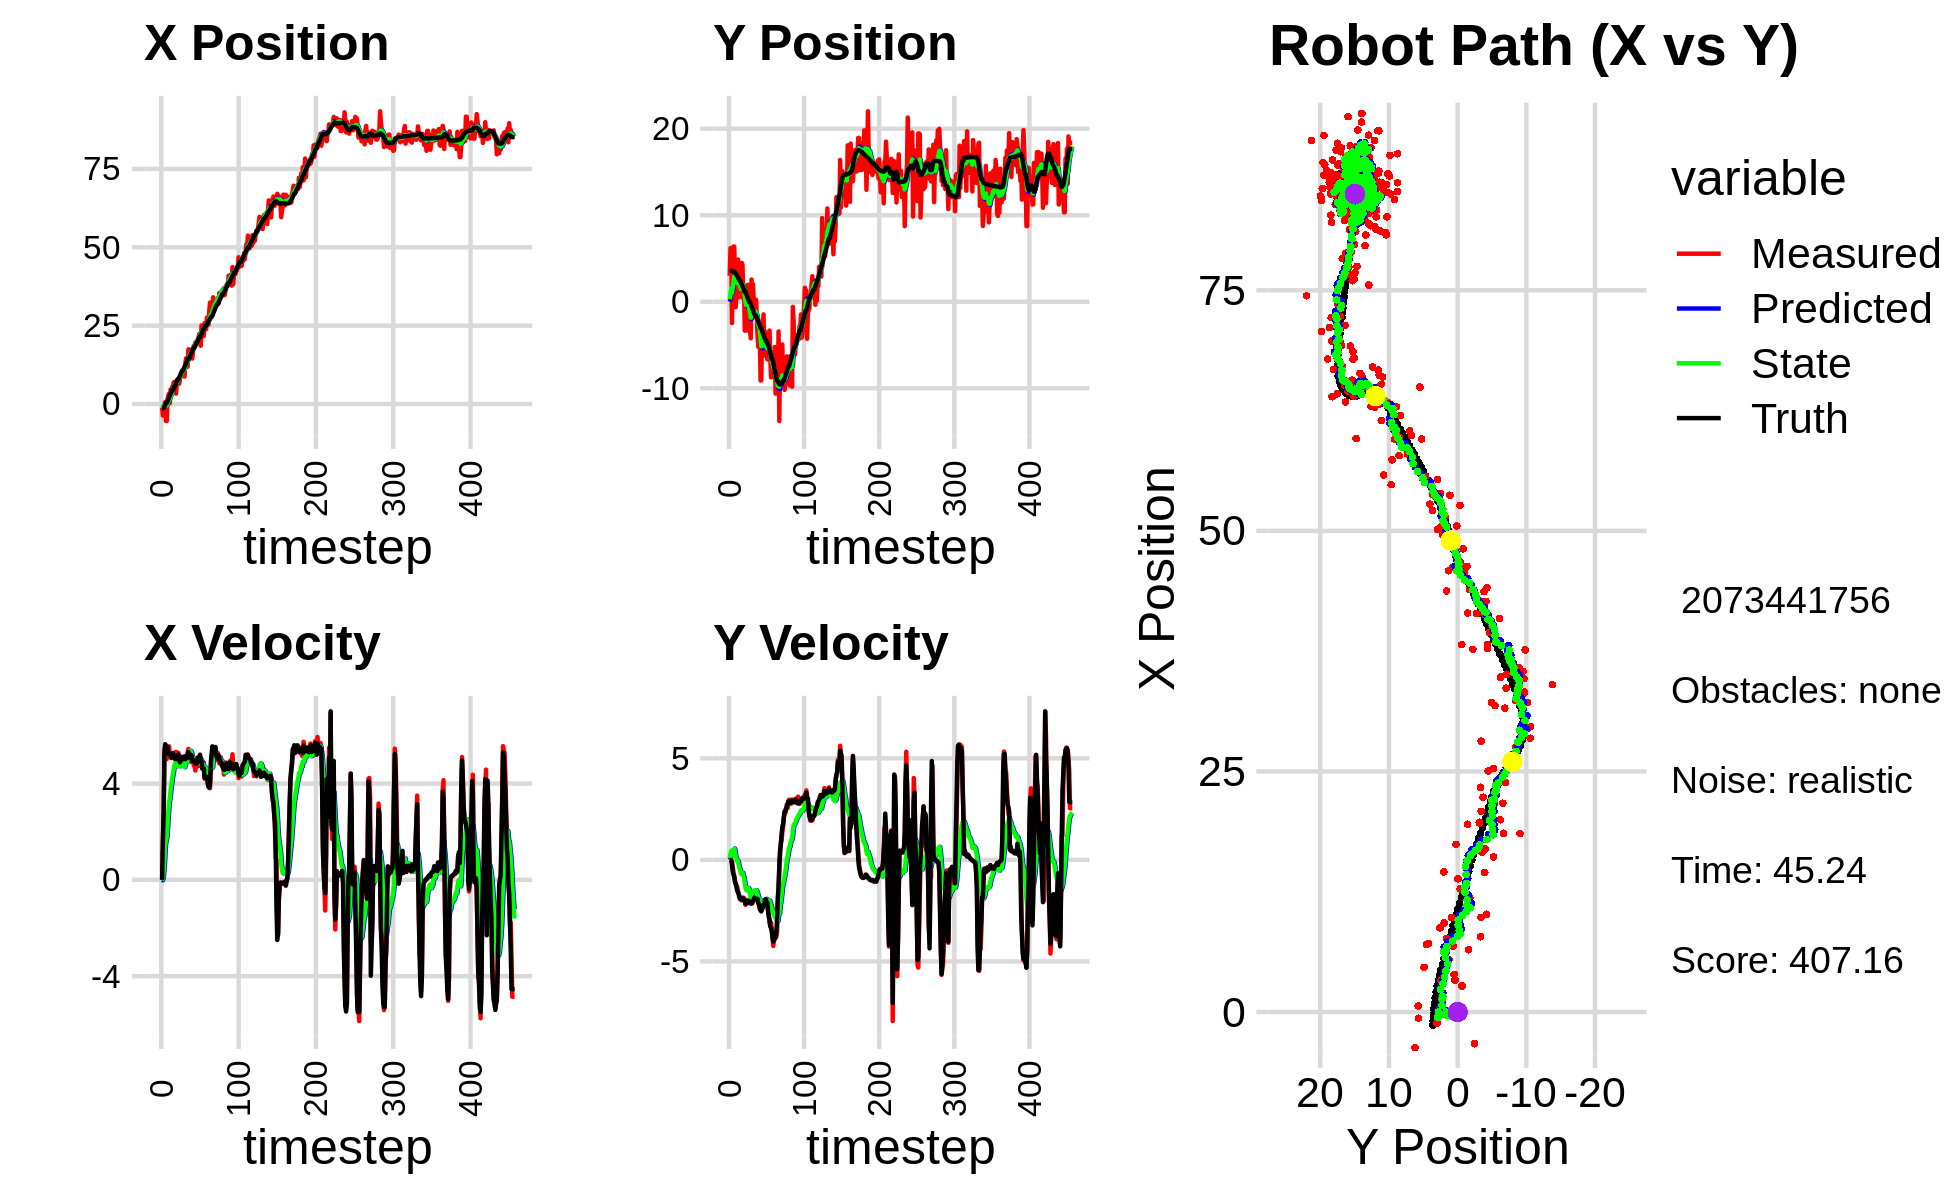

The data file committed next to this chart (first rows):
0.000000000000000000e+00, 0.000000000000000000e+00, 0.000000000000000000e+00, 0.000000000000000000e+00, 0.000000000000000000e+00, 0.000000000000000000e+00, 0.000000000000000000e+00, 0.000000000000000000e+00, 0.000000000000000000e+00, 0.000000000000000000e+00, 0.000000000000000000e+00, 0.000000000000000000e+00, -1.394911408399365671e+00, 3.577770233402497002e+00, 0.000000000000000000e+00, 0.000000000000000000e+00, 0.000000000000000000e+00, -2.425023012619931251e-05
-1.140425920600818710e+00, 3.010454595235328767e+00, 0.000000000000000000e+00, -0.000000000000000000e+00, 0.000000000000000000e+00, 0.000000000000000000e+00, 0.000000000000000000e+00, 0.000000000000000000e+00, -1.141966318776423683e-01, 2.816298214013052137e-01, -1.833061004273551370e-02, 7.758219298194417302e-02, -1.394911408399365671e+00, 3.577770233402497002e+00, 0.000000000000000000e+00, 0.000000000000000000e+00, 0.000000000000000000e+00, 1.774694974301382899e-04
-3.700958609504941155e+00, 6.207300900880079020e+00, 1.550999982246414000e+00, -2.282834333558779254e-04, -1.160296928819159190e-01, 2.893880406994996379e-01, -1.833061004273551370e-02, 7.758219298194417302e-02, -4.395916467279536999e-01, 9.524855194240037237e-01, 4.715228123059032189e-02, 2.844239910061187593e-01, -1.394911408399365671e+00, 3.577770233402497002e+00, 1.600000000000000089e+00, -2.000000000000000042e-03, 1.600000023841857910e+00, 1.471846771892160177e-04
-6.381102802106378702e-01, 5.697079827003284969e+00, 2.863621194338291431e+00, -4.658460179224990783e-02, -4.348764186048946767e-01, 9.809279185246155830e-01, 4.715228123059032189e-02, 2.844239910061187593e-01, -3.524872453782919579e-01, 1.561121336899225609e+00, 3.630093661959600260e-01, 4.444176612839171314e-01, -1.298456788157780206e+00, 3.577623296838226441e+00, 2.799999999999999822e+00, -1.899999999999999953e-02, 2.799999952316284180e+00, 1.626629009842872620e-02
-3.286712050623838977e+00, -2.464037262579965581e+00, 5.414283594289641677e+00, -8.807807601402270481e-02, -3.161863087586959664e-01, 1.605563103027617400e+00, 3.630093661959600260e-01, 4.444176612839171314e-01, -4.206644479858890895e-01, 1.029565351059788192e+00, 8.285629961472000815e-01, 2.132338213818498196e-01, -9.187723397900680045e-01, 3.571526683331441188e+00, 5.195000000000000284e+00, -2.260000000000000064e-01, 5.199999809265136719e+00, 1.626629009842872620e-02
6.208727363403563348e-01, 5.737300350241829605e+00, 5.570615875706074860e+00, -3.402912057710014149e-01, -3.378081483711690702e-01, 1.050888733197973268e+00, 8.285629961472000815e-01, 2.132338213818498196e-01, -9.071500033651647144e-03, 1.680739211458920579e+00, 1.443480586995274928e+00, 3.697172486149218340e-01, -3.020426030612507473e-01, 3.535815192282568908e+00, 5.636999999999999567e+00, -5.600000000000000533e-01, 5.664000034332275391e+00, 6.101100519299507141e-02
-5.432190060464246351e+00, 6.386223716382497528e+00, 5.539901348841946849e+00, -6.593436149192456464e-01, 1.352765586658758457e-01, 1.717710936320412829e+00, 1.443480586995274928e+00, 3.697172486149218340e-01, -2.869249458936461994e-01, 2.335932720788490791e+00, 1.652353792234881658e+00, 4.867424331135287718e-01, 3.425916433800769156e-01, 3.462950153650462326e+00, 5.575000000000000178e+00, -7.099999999999999645e-01, 5.619999885559082031e+00, 1.184599772095680237e-01
-5.432190060464246351e+00, 6.386223716382497528e+00, 5.018840755932379771e+00, -7.794090247375942138e-01, -1.216895666701580114e-01, 2.384606964099843740e+00, 1.652353792234881658e+00, 4.867424331135287718e-01, -5.517851691455734064e-01, 2.903534458984195599e+00, 1.778908996608260962e+00, 5.574941379028363064e-01, 3.425916433800769156e-01, 3.462950153650462326e+00, 5.286999999999999922e+00, -8.549999999999999822e-01, 5.355999946594238281e+00, 1.540659517049789429e-01
1.379425346822223286e+00, 2.325801624280693147e+00, 5.330687963035319221e+00, -1.007170745317625515e+00, -3.738942694847472992e-01, 2.959283872774479018e+00, 1.778908996608260962e+00, 5.574941379028363064e-01, 7.541495205068748930e-03, 2.796334466969820465e+00, 2.295735783655813211e+00, 4.068717871090388738e-01, 8.593305350372527629e-01, 3.385010851316486047e+00, 5.508000000000000007e+00, -1.114000000000000101e+00, 5.618999958038330078e+00, 1.867369711399078369e-01
2.707577228583393669e+00, -6.288128955363211370e-01, 5.301236395922173550e+00, -1.202907837057720197e+00, 2.371150735706500923e-01, 2.837021645680724458e+00, 2.295735783655813211e+00, 4.068717871090388738e-01, 6.741713158300663977e-01, 2.261050202466722503e+00, 2.785028307215065446e+00, 1.356466315379470378e-01, 1.478967070604823464e+00, 3.270097150133465469e+00, 5.317999999999999616e+00, -1.171000000000000041e+00, 5.445000171661376953e+00, 2.231324315071105957e-01
3.286678553099691147e+00, 2.433937265333321331e+00, 5.548939682824172159e+00, -1.259114390175889220e+00, 9.526741465515728979e-01, 2.274614865620517179e+00, 2.785028307215065446e+00, 1.356466315379470378e-01, 1.362810124499766129e+00, 2.236599284303130819e+00, 3.237902402614105668e+00, 3.776011450115826507e-02, 2.092442870466594940e+00, 3.132828010216383685e+00, 5.219000000000000306e+00, -1.354999999999999982e+00, 5.392000198364257812e+00, 2.589391469955444336e-01
2.959035639256423766e-01, 2.074762535844042244e+00, 5.097209335607774783e+00, -1.350179060252959307e+00, 1.686600364761176696e+00, 2.240375295753246565e+00, 3.237902402614105668e+00, 3.776011450115826507e-02, 1.624056057237498019e+00, 2.156041000399781193e+00, 3.383564515246073157e+00, -7.165102498707451306e-02, 2.692033172057576529e+00, 2.975839807386761571e+00, 5.227999999999999758e+00, -1.522999999999999909e+00, 5.445000171661376953e+00, 2.589391469955444336e-01
4.643394112594857681e+00, 4.876502706539795895e+00, 5.158322356502111461e+00, -1.535458933973582241e+00, 1.962412508762105379e+00, 2.148875897901073806e+00, 3.383564515246073157e+00, -7.165102498707451306e-02, 2.361830463197568619e+00, 2.483597412136287375e+00, 3.737322120665927727e+00, -6.439932876743593992e-02, 3.290807128271984627e+00, 2.799482776041804843e+00, 5.179999999999999716e+00, -1.602999999999999980e+00, 5.421999931335449219e+00, 2.893144488334655762e-01
3.908408641752084467e+00, 5.020703208461620992e-01, 5.132983552224900770e+00, -1.670593098038373414e+00, 2.735562675264161303e+00, 2.477157479259543660e+00, 3.737322120665927727e+00, -6.439932876743593992e-02, 2.942600349173611018e+00, 2.120728172392525313e+00, 3.965169586348117559e+00, -2.626555477027886498e-01, 3.781216979350169094e+00, 2.640181912034909928e+00, 5.065000000000000391e+00, -1.713000000000000078e+00, 5.347000122070312500e+00, 3.146500587463378906e-01
5.428084492816481088e+00, 1.259177280732211468e+00, 5.177400151461340805e+00, -1.801901853998949532e+00, 3.339117307808422641e+00, 2.094462617622246281e+00, 3.965169586348117559e+00, -2.626555477027886498e-01, 3.641697708877155382e+00, 1.907420069721380784e+00, 4.220485312852359172e+00, -4.077551922333384482e-01, 4.368634581956711394e+00, 2.436497879860009874e+00, 5.230999999999999872e+00, -1.875000000000000000e+00, 5.556000232696533203e+00, 3.349206745624542236e-01
5.428084492816481088e+00, 1.259177280732211468e+00, 5.142276874768809236e+00, -1.896931458377971058e+00, 4.063746240162391388e+00, 1.866644550498046895e+00, 4.220485312852359172e+00, -4.077551922333384482e-01, 4.268165825563126070e+00, 1.715213589952523154e+00, 4.402547075471884064e+00, -5.391891607357078842e-01, 4.368634581956711394e+00, 2.436497879860009874e+00, 5.269999999999999574e+00, -1.943999999999999950e+00, 5.617000102996826172e+00, 3.534027040004730225e-01
6.842967629944517682e+00, 6.577897798218483860e-01, 5.168414102193511717e+00, -1.958372824583616945e+00, 4.708420533110314388e+00, 1.661294673878952466e+00, 4.402547075471884064e+00, -5.391891607357078842e-01, 4.993085059065356823e+00, 1.455300958641787545e+00, 4.607584444595001827e+00, -6.815352559056184756e-01, 4.972644209945634941e+00, 2.215011312477915162e+00, 5.096000000000000085e+00, -1.929000000000000048e+00, 5.448999881744384766e+00, 3.621957302093505859e-01
7.009342074658893473e+00, 4.494933201243648035e+00, 5.283203556699495707e+00, -2.002563670930287199e+00, 5.453843503524857361e+00, 1.387147433051225676e+00, 4.607584444595001827e+00, -6.815352559056184756e-01, 5.667412112532121071e+00, 1.784620233623928520e+00, 4.770846026204266010e+00, -6.470036558198234422e-01, 5.560962081078934638e+00, 1.992638661323172133e+00, 5.155999999999999694e+00, -1.957999999999999963e+00, 5.514999866485595703e+00, 3.623108863830566406e-01
7.108904362214701678e+00, 4.237372113094053816e+00, 4.996133767143713378e+00, -1.893751749258818284e+00, 6.144496715152548028e+00, 1.719919868041946076e+00, 4.770846026204266010e+00, -6.470036558198234422e-01, 6.266843978917283842e+00, 2.034555890402298672e+00, 4.849239342311430612e+00, -6.314672033062916912e-01, 6.054370284168324901e+00, 1.804722025003994368e+00, 5.017999999999999794e+00, -1.860999999999999988e+00, 5.352000236511230469e+00, 3.623108863830566406e-01
3.325760722228756627e+00, 3.818702238181281849e-01, 5.317373378451296873e+00, -1.968360032948947680e+00, 6.751767913148427169e+00, 1.971409170071669603e+00, 4.849239342311430612e+00, -6.314672033062916912e-01, 6.383097149765688982e+00, 1.683833313371619234e+00, 4.720283939609243973e+00, -7.912847038852418580e-01, 6.632186294028445062e+00, 1.590520811873100904e+00, 5.120000000000000107e+00, -1.913000000000000034e+00, 5.466000080108642578e+00, 3.545340597629547119e-01
6.383264959173834185e+00, 1.657041622683615545e+00, 4.941232088817300472e+00, -1.877769705004444845e+00, 6.855125543726613202e+00, 1.604704842983095014e+00, 4.720283939609243973e+00, -7.912847038852418580e-01, 6.812485213258462124e+00, 1.566922470177428472e+00, 4.720966589415847459e+00, -8.657411626019395623e-01, 7.220954299425123679e+00, 1.368806554282585353e+00, 5.136000000000000121e+00, -1.975999999999999979e+00, 5.502999782562255859e+00, 3.631649613380432129e-01
7.825704820786142157e+00, -3.337563560818790798e+00, 5.064955457711024955e+00, -1.979412137555405460e+00, 7.284581872200046604e+00, 1.480348353917234405e+00, 4.720966589415847459e+00, -8.657411626019395623e-01, 7.364549485006535612e+00, 7.317855995921267453e-01, 4.790596861599463629e+00, -1.142288459064088268e+00, 7.806222320035521633e+00, 1.141762210673392675e+00, 5.057999999999999829e+00, -1.977000000000000091e+00, 5.431000232696533203e+00, 3.725549876689910889e-01
7.825704820786142157e+00, -3.337563560818790798e+00, 5.280180934838940132e+00, -2.207355626758564782e+00, 7.843609171166481708e+00, 6.175567536857179407e-01, 4.790596861599463629e+00, -1.142288459064088268e+00, 7.867015719255997297e+00, -3.211215858273663848e-03, 4.847340817806370161e+00, -1.379822483456657922e+00, 7.806222320035521633e+00, 1.141762210673392675e+00, 5.211999999999999744e+00, -2.176000000000000156e+00, 5.647999763488769531e+00, 3.959653675556182861e-01
6.473452330049245695e+00, -1.596236513526678058e+00, 4.917709051726663283e+00, -2.094077467457789776e+00, 8.351749801036634224e+00, -1.411934642039394672e-01, 4.847340817806370161e+00, -1.379822483456657922e+00, 8.139925507640617397e+00, -3.830046161136945182e-01, 4.754680566139878550e+00, -1.489859956372795002e+00, 8.398934722162236355e+00, 8.982598318296743933e-01, 5.073000000000000398e+00, -2.156000000000000139e+00, 5.512000083923339844e+00, 4.025681912899017334e-01
7.628336906355543512e+00, 1.619790209266658065e+00, 4.888891549576563023e+00, -2.033658089363046262e+00, 8.615393564254604897e+00, -5.319906117509740628e-01, 4.754680566139878550e+00, -1.489859956372795002e+00, 8.509134419600332677e+00, -2.411278423836119011e-01, 4.717447397769952033e+00, -1.439700247889902807e+00, 8.984275222071877565e+00, 6.496557727716497643e-01, 4.881000000000000227e+00, -2.048999999999999932e+00, 5.294000148773193359e+00, 3.942018747329711914e-01
9.260268658721487967e+00, 1.966412855255088576e+00, 5.128026966991530600e+00, -2.133132514423933035e+00, 8.980879159377327170e+00, -3.850978671726021929e-01, 4.717447397769952033e+00, -1.439700247889902807e+00, 9.034282742470326255e+00, -7.136686163318933795e-02, 4.780857018109553103e+00, -1.391857140361196565e+00, 9.545474410356783679e+00, 4.160441890336313842e-01, 4.943999999999999950e+00, -2.012999999999999901e+00, 5.337999820709228516e+00, 3.942018747329711914e-01
9.830819309192262878e+00, 8.817532797073969197e-01, 4.859296707760230483e+00, -1.968828287575608904e+00, 9.512368444281282365e+00, -2.105525756693089889e-01, 4.780857018109553103e+00, -1.391857140361196565e+00, 9.552981367358540865e+00, -7.544078292253630913e-02, 4.807218295529549934e+00, -1.387545524304946154e+00, 1.011472833148779316e+01, 1.848864096862250228e-01, 4.996000000000000441e+00, -2.021999999999999797e+00, 5.389999866485595703e+00, 3.849530220031738281e-01
9.836521506495060407e+00, -3.399563835555384550e+00, 5.084728343958207830e+00, -2.064868215408782515e+00, 1.003370319691149604e+01, -2.141953353530309245e-01, 4.807218295529549934e+00, -1.387545524304946154e+00, 1.002551263313813834e+01, -7.065509306289272651e-01, 4.829328962519132240e+00, -1.565955350682576075e+00, 1.069352090379089226e+01, -5.007605356881981301e-02, 5.086999999999999744e+00, -2.069999999999999840e+00, 5.492000102996826172e+00, 3.857471644878387451e-01
9.836521506495060407e+00, -3.399563835555384550e+00, 4.882237680596738905e+00, -2.015757900948235815e+00, 1.050844552939005183e+01, -8.631464656971848948e-01, 4.829328962519132240e+00, -1.565955350682576075e+00, 1.043411094888298329e+01, -1.251460531883498817e+00, 4.799450764311250950e+00, -1.701715412390907067e+00, 1.069352090379089226e+01, -5.007605356881981301e-02, 5.025000000000000355e+00, -2.096000000000000085e+00, 5.443999767303466797e+00, 3.915567100048065186e-01
1.015538787824132783e+01, -4.221841381511685753e+00, 4.941406009345235439e+00, -2.107342636345111764e+00, 1.091405602531410857e+01, -1.421632073122589546e+00, 4.799450764311250950e+00, -1.701715412390907067e+00, 1.083440026903443432e+01, -1.846538986061732501e+00, 4.775405755104181083e+00, -1.845195466159454289e+00, 1.127276170265472821e+01, -2.899876107597691433e-01, 5.062000000000000277e+00, -2.153000000000000025e+00, 5.500999927520751953e+00, 4.031118750572204590e-01
8.751618981241547246e+00, 2.569393350390079878e+00, 5.129205423223596405e+00, -2.148481157435066180e+00, 1.131194084454485171e+01, -2.031058532677677775e+00, 4.775405755104181083e+00, -1.845195466159454289e+00, 1.103660784971966002e+01, -1.373379735087895792e+00, 4.679495348570804403e+00, -1.677600962543810637e+00, 1.185334336737209782e+01, -5.365543823844490801e-01, 5.126000000000000334e+00, -2.153999999999999915e+00, 5.559999942779541016e+00, 3.966688513755798340e-01
1.279595950231162860e+01, -3.776699473411064822e-01, 5.140572672380321784e+00, -2.144624562081766772e+00, 1.150455738457674038e+01, -1.541139831342276834e+00, 4.679495348570804403e+00, -1.677600962543810637e+00, 1.167668899118185166e+01, -1.391069981821707602e+00, 4.803249835795271316e+00, -1.662633941895405698e+00, 1.234429872050309385e+01, -7.426505552198000570e-01, 5.009000000000000341e+00, -2.087000000000000188e+00, 5.426000118255615234e+00, 3.952417671680450439e-01
1.456307852296824024e+01, 2.020348502103908928e+00, 4.950462001656693367e+00, -1.967195077743755016e+00, 1.215701397476137835e+01, -1.557333376011248216e+00, 4.803249835795271316e+00, -1.662633941895405698e+00, 1.244070312983978788e+01, -1.048731895293661065e+00, 4.949920952190503876e+00, -1.537130278285349538e+00, 1.292144334358512481e+01, -9.821572766191858372e-01, 5.134999999999999787e+00, -2.040000000000000036e+00, 5.525000095367431641e+00, 3.782423138618469238e-01
1.383817002150979469e+01, -5.586271180157097865e-02, 4.918865360578813295e+00, -1.954639329051846897e+00, 1.293569522505883818e+01, -1.202444923122196085e+00, 4.949920952190503876e+00, -1.537130278285349538e+00, 1.303761607215880503e+01, -1.052772332930513866e+00, 4.994766350129497212e+00, -1.519378146022529963e+00, 1.350780618212981921e+01, -1.213588760417980250e+00, 5.057999999999999829e+00, -1.935000000000000053e+00, 5.415999889373779297e+00, 3.782423138618469238e-01
1.187675988679271022e+01, -1.776679592565966859e+00, 5.300293018959516544e+00, -1.953995089425976994e+00, 1.353709270717175528e+01, -1.204710147532766840e+00, 4.994766350129497212e+00, -1.519378146022529963e+00, 1.336249987733568290e+01, -1.306151752592367599e+00, 4.941538503982124908e+00, -1.573387279212984824e+00, 1.409636247194839420e+01, -1.429557370023167628e+00, 5.181000000000000050e+00, -1.858999999999999986e+00, 5.504000186920166016e+00, 3.531989455223083496e-01
1.742510139942948655e+01, 2.351723450883230204e-01, 5.438135376049324066e+00, -1.949464556945244675e+00, 1.385665372773389592e+01, -1.463490480513666148e+00, 4.941538503982124908e+00, -1.573387279212984824e+00, 1.429186480724892405e+01, -1.231650790169834364e+00, 5.191864976860454561e+00, -1.530057986226370348e+00, 1.460059106352944269e+01, -1.610764550253268590e+00, 5.312000000000000277e+00, -1.933999999999999941e+00, 5.652999877929687500e+00, 3.442096114158630371e-01
1.742510139942948655e+01, 2.351723450883230204e-01, 5.137991877331243629e+00, -1.896989999768642354e+00, 1.481105130493496880e+01, -1.384656588792471332e+00, 5.191864976860454561e+00, -1.530057986226370348e+00, 1.510814489064957122e+01, -1.163922395870739201e+00, 5.326013853242704599e+00, -1.489323196762470047e+00, 1.460059106352944269e+01, -1.610764550253268590e+00, 5.259000000000000341e+00, -1.953000000000000069e+00, 5.610000133514404297e+00, 3.536835014820098877e-01
1.636453449713956942e+01, -1.773118996754397436e+00, 5.326389077054578536e+00, -1.995726860024063187e+00, 1.564074627597384115e+01, -1.312854715546986295e+00, 5.326013853242704599e+00, -1.489323196762470047e+00, 1.572380187686795772e+01, -1.401009430252750487e+00, 5.364959876674654460e+00, -1.543785901717106501e+00, 1.520710885539374502e+01, -1.834986256050088471e+00, 5.144999999999999574e+00, -1.933999999999999941e+00, 5.497000217437744141e+00, 3.584959208965301514e-01
1.695098280943407687e+01, -4.005971120411629727e+00, 4.903825782173040437e+00, -1.908176506852604426e+00, 1.626029786453542414e+01, -1.555388020424461226e+00, 5.364959876674654460e+00, -1.543785901717106501e+00, 1.631555683407701096e+01, -1.927626974597626219e+00, 5.347730901622769650e+00, -1.669990336598180081e+00, 1.580019700557025786e+01, -2.057970093434835057e+00, 5.041000000000000369e+00, -1.925000000000000044e+00, 5.395999908447265625e+00, 3.710919916629791260e-01
1.612177494170906300e+01, -5.212443874365547458e+00, 5.068325965521956356e+00, -2.141045144804905931e+00, 1.685032992423928633e+01, -2.094626008257444383e+00, 5.347730901622769650e+00, -1.669990336598180081e+00, 1.675221767394416261e+01, -2.568526734988646254e+00, 5.275640850107194524e+00, -1.831079781352119129e+00, 1.637665307570363638e+01, -2.284100578313954966e+00, 5.176999999999999602e+00, -2.125999999999999890e+00, 5.596000194549560547e+00, 3.996972143650054932e-01
1.449303591260451007e+01, -3.945370958969788955e+00, 4.887978071997264529e+00, -2.213962115954825283e+00, 1.727978175895488278e+01, -2.751634713123858322e+00, 5.275640850107194524e+00, -1.831079781352119129e+00, 1.693991552068228046e+01, -2.941514845203078377e+00, 5.080168410888926012e+00, -1.906980402691144771e+00, 1.696205842489025173e+01, -2.532984303397578074e+00, 4.947000000000000064e+00, -2.206999999999999851e+00, 5.416999816894531250e+00, 4.252963662147521973e-01
1.661262226132402375e+01, -3.543112443801686329e+00, 5.079270570695314291e+00, -2.300606192287755647e+00, 1.744793236177117279e+01, -3.132212885472192898e+00, 5.080168410888926012e+00, -1.906980402691144771e+00, 1.735205531414276336e+01, -3.208477292235941025e+00, 5.035166771225981108e+00, -1.951494916912896782e+00, 1.743783700470597964e+01, -2.751850174661798931e+00, 4.993999999999999773e+00, -2.434000000000000163e+00, 5.556000232696533203e+00, 4.252963662147521973e-01
1.854999762803241126e+01, -9.091432140307185605e+00, 4.745245782743022112e+00, -2.344886735758884733e+00, 1.785557199126536077e+01, -3.403626783927230726e+00, 5.035166771225981108e+00, -1.951494916912896782e+00, 1.792016334056834026e+01, -4.248752189405570867e+00, 5.038318871835882007e+00, -2.212643269632867948e+00, 1.800833261007241504e+01, -3.034894989409939292e+00, 4.934999999999999609e+00, -2.494000000000000217e+00, 5.530000209808349609e+00, 4.589606523513793945e-01
1.854999762803241126e+01, -9.091432140307185605e+00, 4.748168783278963190e+00, -2.471741079001116059e+00, 1.842399522775192722e+01, -4.470016516368858106e+00, 5.038318871835882007e+00, -2.212643269632867948e+00, 1.842336271080914400e+01, -5.154170425367770925e+00, 5.010892651012853527e+00, -2.420577864747597729e+00, 1.800833261007241504e+01, -3.034894989409939292e+00, 4.875000000000000000e+00, -2.540999999999999925e+00, 5.497000217437744141e+00, 4.799656867980957031e-01
1.963876104388011612e+01, -3.163452090267102612e+00, 4.540646894069839234e+00, -2.317785643454634670e+00, 1.892445197591042927e+01, -5.396228211842530875e+00, 5.010892651012853527e+00, -2.420577864747597729e+00, 1.898194739574919154e+01, -5.066620703380350754e+00, 4.993859461060755400e+00, -2.321689354735875899e+00, 1.856991326793843555e+01, -3.326339768330645263e+00, 4.831999999999999851e+00, -2.419000000000000039e+00, 5.402999877929687500e+00, 4.719747900962829590e-01
1.971899837302647285e+01, -3.152499454294677594e+00, 4.813419343901712111e+00, -2.303017553853806021e+00, 1.948133334185526877e+01, -5.298789638853937944e+00, 4.993859461060755400e+00, -2.321689354735875899e+00, 1.949921625365786326e+01, -4.985287121114054365e+00, 4.985365788275010424e+00, -2.232259452007128164e+00, 1.912463128559642200e+01, -3.607738541584093905e+00, 4.836000000000000298e+00, -2.337000000000000188e+00, 5.370999813079833984e+00, 4.462657272815704346e-01
1.951277180803112188e+01, -1.460684583903598233e+00, 4.844032062135035233e+00, -2.199489760713806419e+00, 1.999775283248536439e+01, -5.208513066314766959e+00, 4.985365788275010424e+00, -2.232259452007128164e+00, 1.993476425336169910e+01, -4.661071529331874963e+00, 4.942640982972502428e+00, -2.076086398930996335e+00, 1.958788239995376301e+01, -3.829309510467447719e+00, 4.833999999999999631e+00, -2.192000000000000171e+00, 5.308000087738037109e+00, 4.262265563011169434e-01
1.998638282693574908e+01, -6.204037235978657527e+00, 4.871347788390465006e+00, -2.211892787662145476e+00, 2.042902835165894970e+01, -4.868680169224974819e+00, 4.942640982972502428e+00, -2.076086398930996335e+00, 2.037453885032126877e+01, -5.068904367813143352e+00, 4.910446929739856969e+00, -2.140448726325618445e+00, 2.014714562873496462e+01, -4.080966041746063588e+00, 5.076999999999999957e+00, -2.209000000000000075e+00, 5.537000179290771484e+00, 3.932623863220214844e-01
2.086084701096053351e+01, -3.431017147674528367e+00, 4.721769430096878217e+00, -1.958937807077652860e+00, 2.086558354329525500e+01, -5.282949240445705463e+00, 4.910446929739856969e+00, -2.140448726325618445e+00, 2.085522875656777941e+01, -5.005554017505881248e+00, 4.887953884131825077e+00, -2.051668001360703819e+00, 2.073265683649893987e+01, -4.321852253560194868e+00, 5.011999999999999567e+00, -1.975999999999999979e+00, 5.387000083923339844e+00, 3.932623863220214844e-01
2.232151865982106287e+01, -3.708124504960350620e+00, 5.110110455761779136e+00, -1.968081627285142909e+00, 2.134402414498096334e+01, -5.210720817641951719e+00, 4.887953884131825077e+00, -2.051668001360703819e+00, 2.146771884246436812e+01, -4.988303986144774882e+00, 4.966676232350674347e+00, -1.984106893080655354e+00, 2.130710065400069908e+01, -4.543952034909819915e+00, 4.988999999999999879e+00, -1.927000000000000046e+00, 5.348000049591064453e+00, 3.676262795925140381e-01
2.232151865982106287e+01, -3.708124504960350620e+00, 5.172211103859929437e+00, -2.015399367366653927e+00, 2.196438646569943387e+01, -5.186714675452840595e+00, 4.966676232350674347e+00, -1.984106893080655354e+00, 2.201604619281622277e+01, -4.972580267729212800e+00, 5.010096551356109984e+00, -1.925599291830215387e+00, 2.130710065400069908e+01, -4.543952034909819915e+00, 5.200000000000000178e+00, -2.097999999999999865e+00, 5.607999801635742188e+00, 3.715601861476898193e-01
1.857368743452810733e+01, -6.663799094123556976e+00, 5.012040512667383929e+00, -2.091701084507692876e+00, 2.251705584795183412e+01, -5.165140196912234138e+00, 5.010096551356109984e+00, -1.925599291830215387e+00, 2.206475678812033792e+01, -5.390420022134480682e+00, 4.798379551870491255e+00, -1.998793750945170755e+00, 2.189736211308335712e+01, -4.776165054301279689e+00, 4.915000000000000036e+00, -2.097999999999999865e+00, 5.343999862670898438e+00, 3.953606486320495605e-01
2.505297029035674683e+01, -4.461246656509551656e+00, 5.014232042930530042e+00, -2.486742324026318229e+00, 2.254459474330738544e+01, -5.590299397228998046e+00, 4.798379551870491255e+00, -1.998793750945170755e+00, 2.284359086504443681e+01, -5.446113626521279727e+00, 4.958639871121542697e+00, -1.986707593895457702e+00, 2.237178075317234160e+01, -4.979381608217511967e+00, 4.924999999999999822e+00, -2.524000000000000021e+00, 5.533999919891357422e+00, 4.603917896747589111e-01
2.164227783684030371e+01, -5.378138625706059273e+00, 4.671569114226246100e+00, -2.758091564919611383e+00, 2.333945485215659232e+01, -5.644784385910825542e+00, 4.958639871121542697e+00, -1.986707593895457702e+00, 2.312981949651348756e+01, -5.638060312658796036e+00, 4.833585291489968405e+00, -2.029934106618443757e+00, 2.293587625029638133e+01, -5.264085816212611846e+00, 4.613000000000000433e+00, -2.782000000000000028e+00, 5.387000083923339844e+00, 5.333303213119506836e-01
2.335207940655524084e+01, -3.329031752298150515e+00, 4.667573958642714516e+00, -3.083275499231687089e+00, 2.361317802566248503e+01, -5.841053723320640323e+00, 4.833585291489968405e+00, -2.029934106618443757e+00, 2.357459094023038659e+01, -5.518910808701671833e+00, 4.799984976290132543e+00, -2.000775825957416654e+00, 2.346899735946047727e+01, -5.581516311643277106e+00, 4.642999999999999794e+00, -2.955000000000000071e+00, 5.504000186920166016e+00, 5.837723612785339355e-01
2.169796073425967720e+01, -6.573951767935545476e+00, 4.872833982815628850e+00, -3.218864824459665819e+00, 2.405458943785939852e+01, -5.718988391297413543e+00, 4.799984976290132543e+00, -2.000775825957416654e+00, 2.378801509009765880e+01, -5.894293055592125796e+00, 4.681908462948523031e+00, -2.121423196133194633e+00, 2.400081956434613417e+01, -5.936258362901270402e+00, 4.631999999999999673e+00, -3.293000000000000149e+00, 5.683000087738037109e+00, 5.837723612785339355e-01
2.580653393285465924e+01, -8.733274505586384961e+00, 4.201678425465065203e+00, -3.089033020295045784e+00, 2.425620593639251155e+01, -6.106435375205445659e+00, 4.681908462948523031e+00, -2.121423196133194633e+00, 2.440909384463184040e+01, -6.529478621171308284e+00, 4.708632387773266537e+00, -2.297225938287358549e+00, 2.443027913579797428e+01, -6.251703308615126353e+00, 4.233999999999999986e+00, -3.330000000000000071e+00, 5.387000083923339844e+00, 6.339552998542785645e-01
2.387830364722667653e+01, -6.966418104366301378e+00, 4.320545762057464323e+00, -3.466036020917876659e+00, 2.487995708340916678e+01, -6.759201215000044449e+00, 4.708632387773266537e+00, -2.297225938287358549e+00, 2.474486226602836680e+01, -6.838073666801465222e+00, 4.609054216507646906e+00, -2.387818478238743936e+00, 2.491654813303593841e+01, -6.645013855456283203e+00, 4.235999999999999766e+00, -3.521999999999999797e+00, 5.508999824523925781e+00, 6.760942339897155762e-01
2.387830364722667653e+01, -6.966418104366301378e+00, 4.306141805765230757e+00, -3.805936710964915815e+00, 2.520576768767913123e+01, -7.076855514625339794e+00, 4.609054216507646906e+00, -2.387818478238743936e+00, 2.503772361159722593e+01, -7.119827677560316204e+00, 4.502003602334832877e+00, -2.482878148990989242e+00, 2.491654813303593841e+01, -6.645013855456283203e+00, 4.267000000000000348e+00, -3.858999999999999986e+00, 5.754000186920166016e+00, 7.238143682479858398e-01
2.753498709239746844e+01, -8.432934330701538528e+00, 4.559143013892276386e+00, -4.242900072127512523e+00, 2.548792397183071046e+01, -7.368115492459414995e+00, 4.502003602334832877e+00, -2.482878148990989242e+00, 2.572574313634335752e+01, -7.596568148561822831e+00, 4.618762826728467275e+00, -2.650201068816084859e+00, 2.540438306325912521e+01, -7.078137443462836131e+00, 4.277999999999999581e+00, -4.025000000000000355e+00, 5.874000072479248047e+00, 7.494852542877197266e-01
2.537490510957346501e+01, -7.949575679306548182e+00, 4.010538732512531901e+00, -3.837861564451045648e+00, 2.618761941901620460e+01, -7.861588255443431095e+00, 4.618762826728467275e+00, -2.650201068816084859e+00, 2.606275317239898470e+01, -7.923873500573200168e+00, 4.503393160394973727e+00, -2.737222354668545687e+00, 2.589733636361683722e+01, -7.538123177029794952e+00, 4.022000000000000242e+00, -3.831999999999999851e+00, 5.554999828338623047e+00, 7.634001374244689941e-01
... 397 more rows
